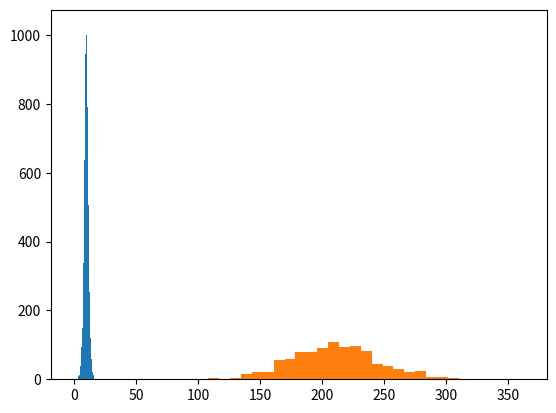

The script that saved this image: (Note: this script raises an exception after producing the figure.)
# -*- coding: utf-8 -*-
"""
Created on Sat Mar 17 17:31:04 2018

[redacted]
"""

import numpy as np
import matplotlib.pyplot as plt

#%%
x=np.arange(1,100.)/50.

def weib(x,beta,eta,gamma):
    return (beta/eta)*(x-gamma/eta)**(beta-1)*np.exp(-((x-gamma)/eta)**beta)


loc, scale = 10, 1
s = np.random.logistic(loc, scale, 10000)
count, bins, ignored = plt.hist(s, bins=50)
plt.show
#%%
NSIM=1000
GAM=0.9999
#TOV=209.767
ML=20
OGAP=0.2
PV=250 # present value i.e. full investment cost

PV_AGP=np.zeros(NSIM)
for t in range(1, 22):
    mu, sigma = 0.233, 0.068
    OG=np.random.normal(mu,sigma,NSIM)
    mu, sigma = 7153, 1000
    SP=np.random.normal(mu,sigma,NSIM)
    mu, sigma = 2.7, .1
    OD=np.random.normal(mu,sigma,NSIM)
    mu, sigma = 77.69e6, 2e6
    RA=np.random.normal(mu,sigma,NSIM)
    mu, sigma = 140e6, 5e6
    OA=np.random.normal(mu,sigma,NSIM)
    mu, sigma = 90, 2
    MiR=np.random.normal(mu,sigma,NSIM)
    mu, sigma = 90, 2
    PR=np.random.normal(mu,sigma,NSIM)
    mu, sigma = 93, 2
    MeR=np.random.normal(mu,sigma,NSIM)
    mu, sigma = 3.25, .25
    SC=np.random.normal(mu,sigma,NSIM)
    mu, sigma = 3.25, .25
    EC=np.random.normal(mu,sigma,NSIM)
    mu, sigma = 4.5, .25
    PC=np.random.normal(mu,sigma,NSIM)
    mu, sigma = 100, 10
    MC=np.random.normal(mu,sigma,NSIM)
    beta, shift = 1.3063, 3.2067
    IR=shift+np.random.exponential(beta,NSIM)

    TOV=OA+RA
    
    PV_AGP +=((MiR*PR*MeR*TOV*OD*OG*SP/(GAM*ML*1e6)-(TOV*OD*MeR*EC+OA*SC*100)/(ML*100)
    - TOV*OD*MiR*PC/(ML*100) - PR*TOV*OD*MiR*OG*MC/(OGAP*ML*100*100))/1e9)*(1+IR/100)**-t

NPV = PV_AGP-PV

count, bins, ignored = plt.hist(NPV,30,normed=True)

#count, bins, ignored = plt.hist(s,30,normed=True)
#plt.plot(bins,1/(sigma*np.sqrt(2*np.pi))*np.exp(-(bins-mu)**2/(2*sigma**2)),
#         linewidth=2,color='r')
#plt.show